The GitHub repository MontpellierRessourcesImagerie/mri-workshop-machine-learning contains a labelled image folder "RBC_database" with 2 categories: bad red blood cell, good red blood cell. Examples follow, each with its label.

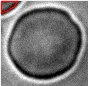
Label: bad red blood cell

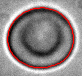
Label: bad red blood cell

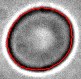
Label: good red blood cell

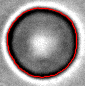
Label: good red blood cell

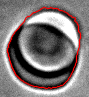
Label: bad red blood cell

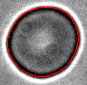
Label: good red blood cell
